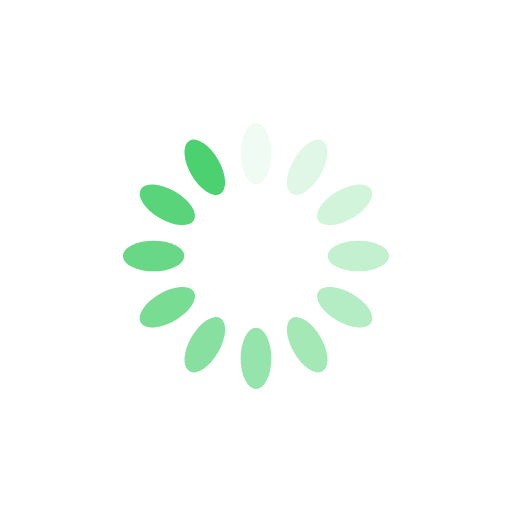
t = 0.00 s
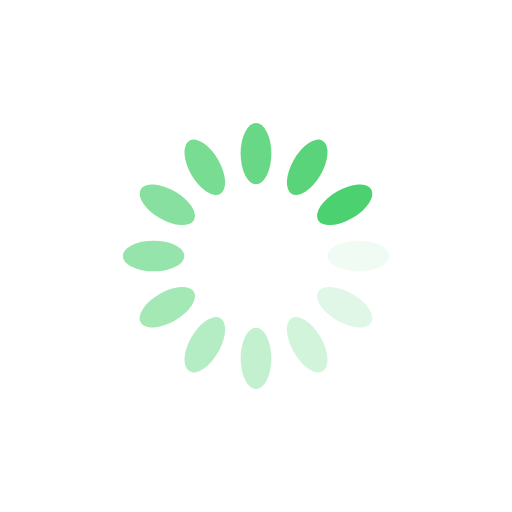
t = 0.25 s
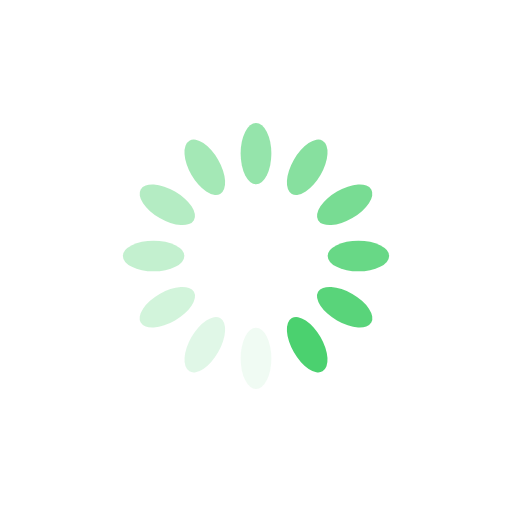
t = 0.50 s
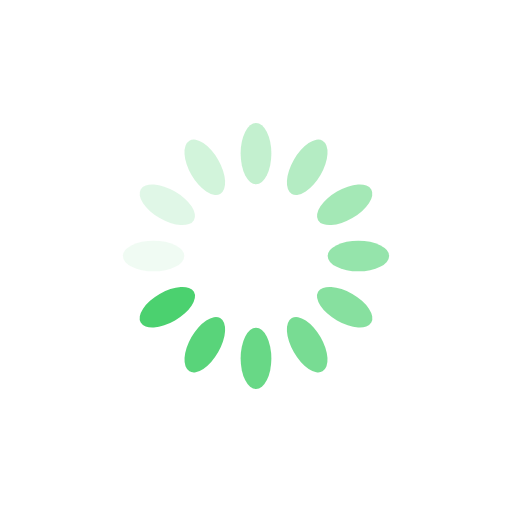
t = 0.75 s

The animated SVG that drew these frames (rendered in a browser with its animation timeline set to each time). Animation: 12 SMIL elements (animate=12); one cycle of 1.00 s, repeats indefinitely.

<svg xmlns="http://www.w3.org/2000/svg" viewBox="0 0 100 100" preserveAspectRatio="xMidYMid" width="200" height="200" style="shape-rendering: auto; display: block; background: transparent !important;" xmlns:xlink="http://www.w3.org/1999/xlink"><g><g transform="rotate(0 50 50)">
  <rect fill="#4bd16f" height="12" width="6" ry="6" rx="3" y="24" x="47">
    <animate repeatCount="indefinite" begin="-0.9166666666666666s" dur="1s" keyTimes="0;1" values="1;0" attributeName="opacity"></animate>
  </rect>
</g><g transform="rotate(30 50 50)">
  <rect fill="#4bd16f" height="12" width="6" ry="6" rx="3" y="24" x="47">
    <animate repeatCount="indefinite" begin="-0.8333333333333334s" dur="1s" keyTimes="0;1" values="1;0" attributeName="opacity"></animate>
  </rect>
</g><g transform="rotate(60 50 50)">
  <rect fill="#4bd16f" height="12" width="6" ry="6" rx="3" y="24" x="47">
    <animate repeatCount="indefinite" begin="-0.75s" dur="1s" keyTimes="0;1" values="1;0" attributeName="opacity"></animate>
  </rect>
</g><g transform="rotate(90 50 50)">
  <rect fill="#4bd16f" height="12" width="6" ry="6" rx="3" y="24" x="47">
    <animate repeatCount="indefinite" begin="-0.6666666666666666s" dur="1s" keyTimes="0;1" values="1;0" attributeName="opacity"></animate>
  </rect>
</g><g transform="rotate(120 50 50)">
  <rect fill="#4bd16f" height="12" width="6" ry="6" rx="3" y="24" x="47">
    <animate repeatCount="indefinite" begin="-0.5833333333333334s" dur="1s" keyTimes="0;1" values="1;0" attributeName="opacity"></animate>
  </rect>
</g><g transform="rotate(150 50 50)">
  <rect fill="#4bd16f" height="12" width="6" ry="6" rx="3" y="24" x="47">
    <animate repeatCount="indefinite" begin="-0.5s" dur="1s" keyTimes="0;1" values="1;0" attributeName="opacity"></animate>
  </rect>
</g><g transform="rotate(180 50 50)">
  <rect fill="#4bd16f" height="12" width="6" ry="6" rx="3" y="24" x="47">
    <animate repeatCount="indefinite" begin="-0.4166666666666667s" dur="1s" keyTimes="0;1" values="1;0" attributeName="opacity"></animate>
  </rect>
</g><g transform="rotate(210 50 50)">
  <rect fill="#4bd16f" height="12" width="6" ry="6" rx="3" y="24" x="47">
    <animate repeatCount="indefinite" begin="-0.3333333333333333s" dur="1s" keyTimes="0;1" values="1;0" attributeName="opacity"></animate>
  </rect>
</g><g transform="rotate(240 50 50)">
  <rect fill="#4bd16f" height="12" width="6" ry="6" rx="3" y="24" x="47">
    <animate repeatCount="indefinite" begin="-0.25s" dur="1s" keyTimes="0;1" values="1;0" attributeName="opacity"></animate>
  </rect>
</g><g transform="rotate(270 50 50)">
  <rect fill="#4bd16f" height="12" width="6" ry="6" rx="3" y="24" x="47">
    <animate repeatCount="indefinite" begin="-0.16666666666666666s" dur="1s" keyTimes="0;1" values="1;0" attributeName="opacity"></animate>
  </rect>
</g><g transform="rotate(300 50 50)">
  <rect fill="#4bd16f" height="12" width="6" ry="6" rx="3" y="24" x="47">
    <animate repeatCount="indefinite" begin="-0.08333333333333333s" dur="1s" keyTimes="0;1" values="1;0" attributeName="opacity"></animate>
  </rect>
</g><g transform="rotate(330 50 50)">
  <rect fill="#4bd16f" height="12" width="6" ry="6" rx="3" y="24" x="47">
    <animate repeatCount="indefinite" begin="0s" dur="1s" keyTimes="0;1" values="1;0" attributeName="opacity"></animate>
  </rect>
</g><g></g></g><!-- [ldio] generated by https://loading.io --></svg>
